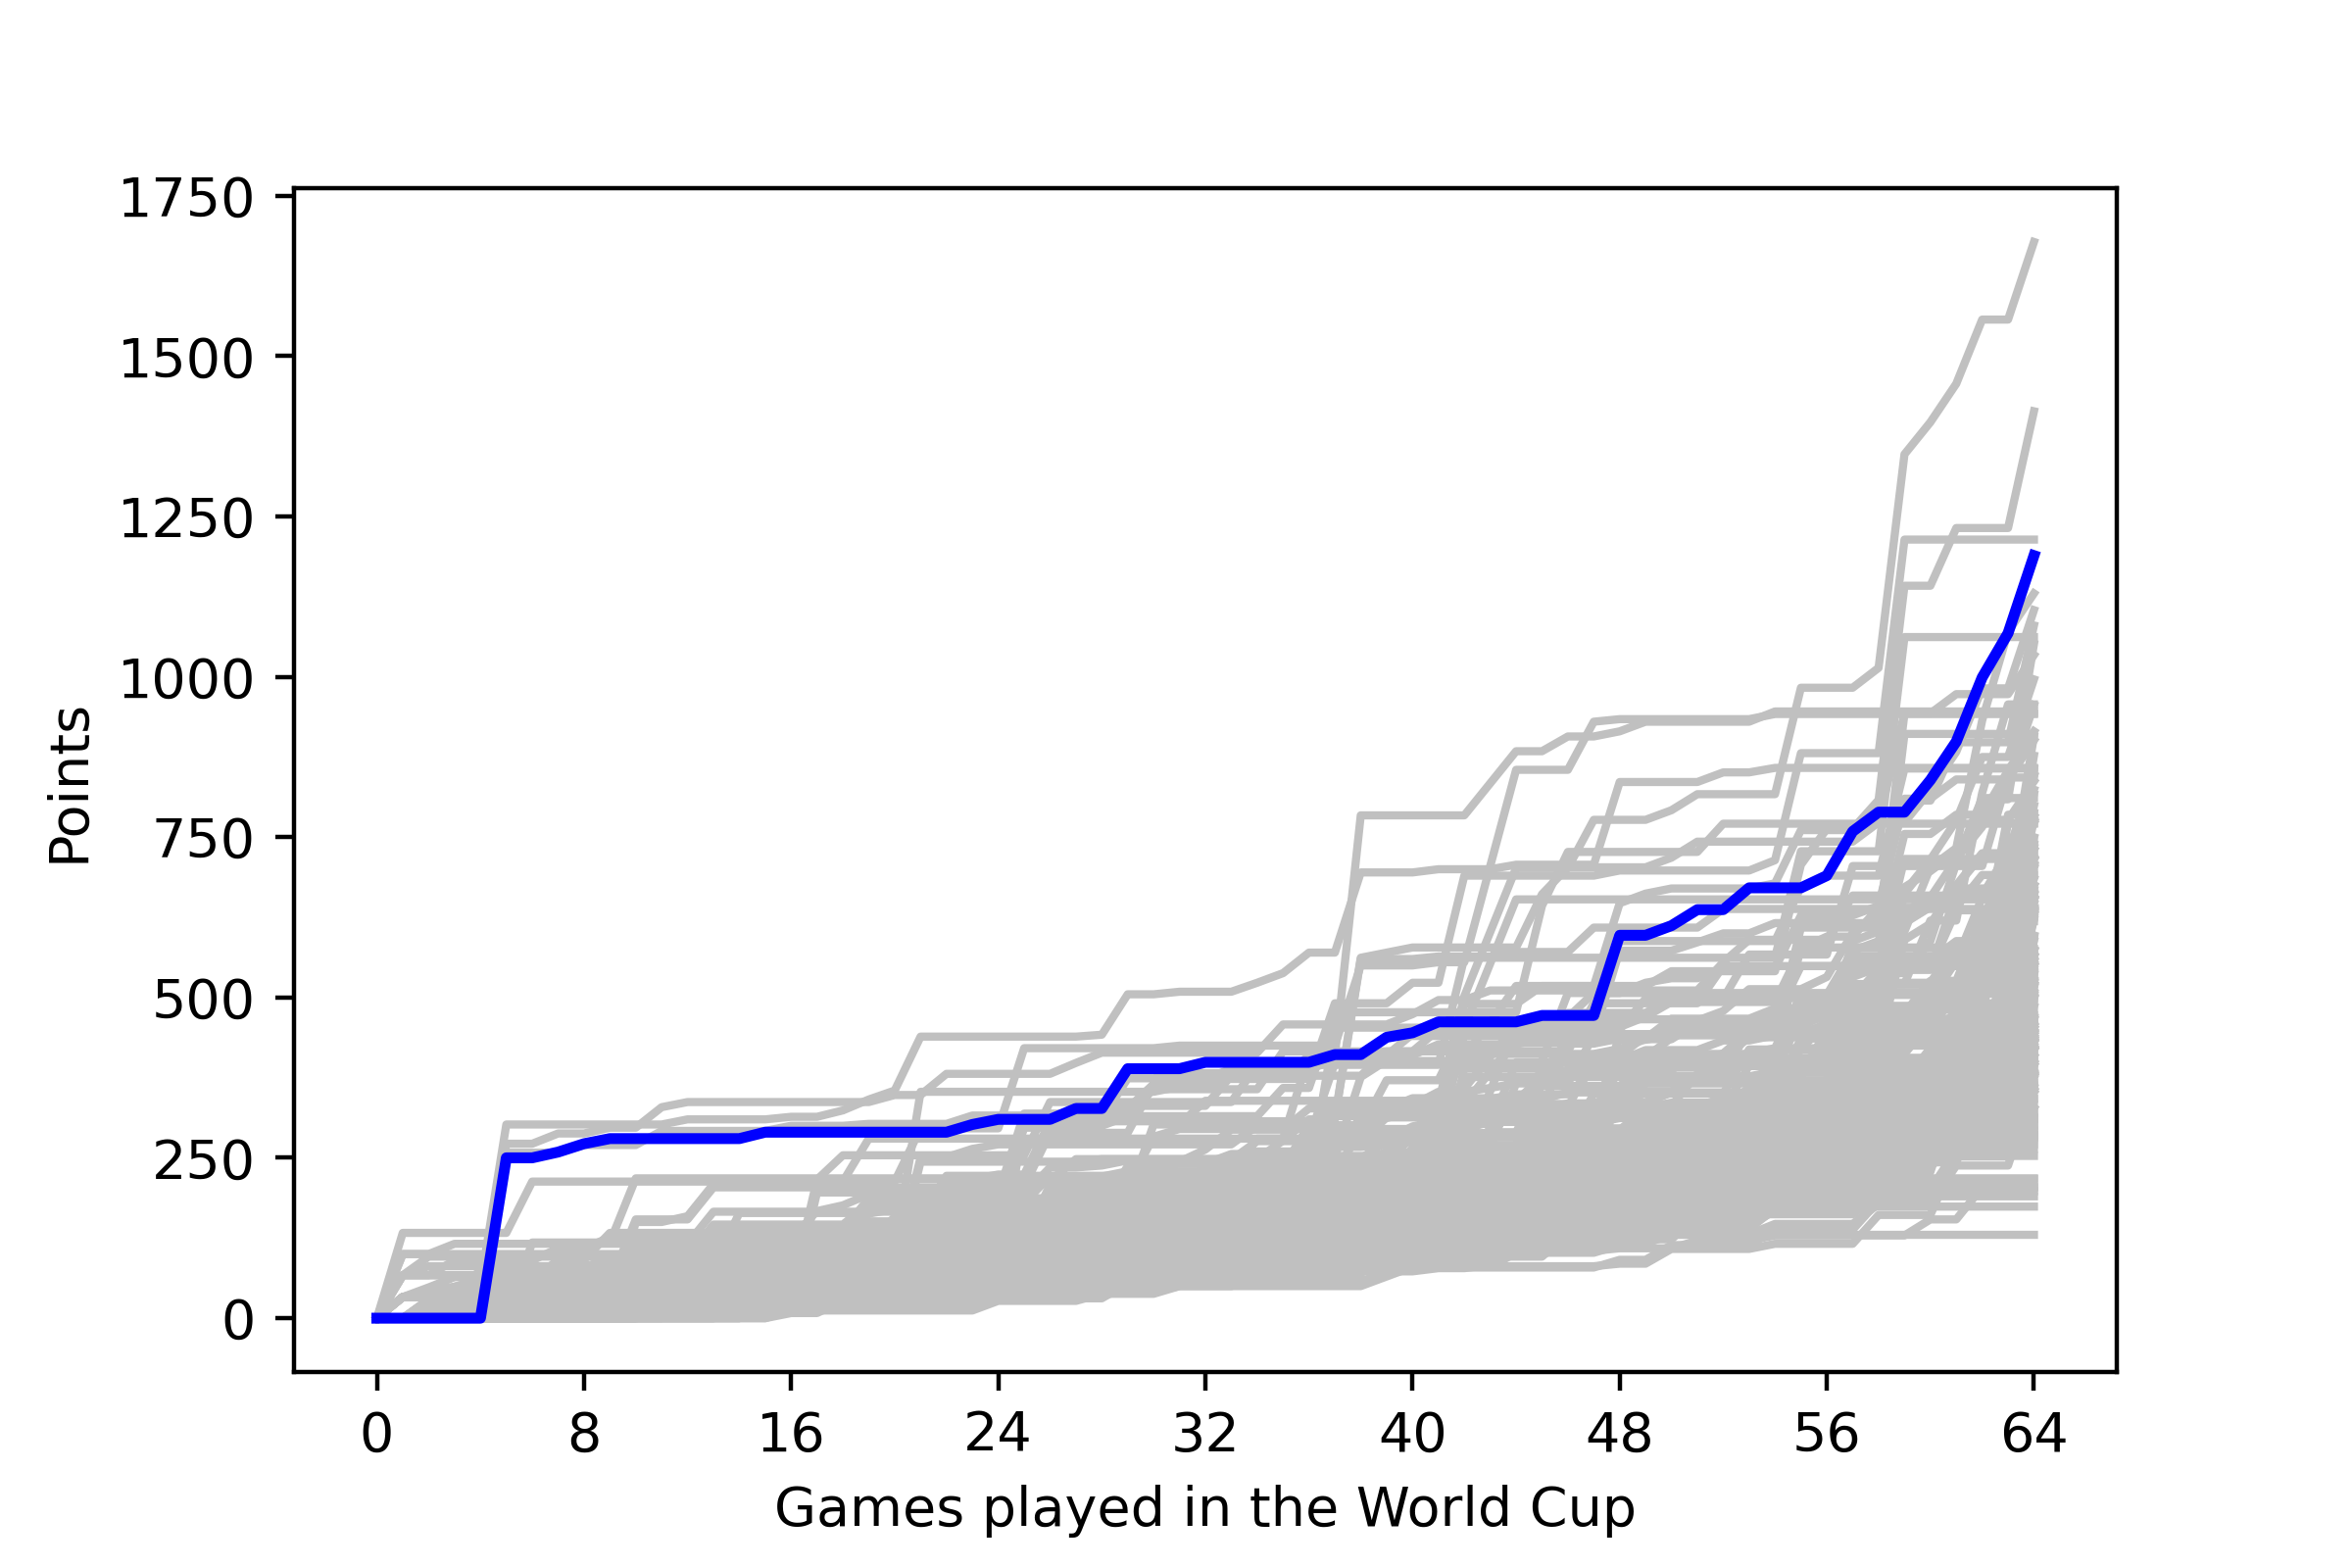

The data file committed next to this chart (first rows):
, <b>Team</b>, <b>Points</b>
1, <span style="color: gold;"><b>ARGENTINA<…, 125
2, <span style="color: gold;"><b>ARGENTINA<…, 125
3, CAMEROON, 188
4, <span style="color: brown;"><b>CROATIA</…, 216
5, <span style="color: silver;"><b>FRANCE</…, 106
6, <span style="color: silver;"><b>FRANCE</…, 106
7, MEXICO, 28
8, PORTUGAL, 46
9, QATAR, 0
10, SAUDI ARABIA, 250
